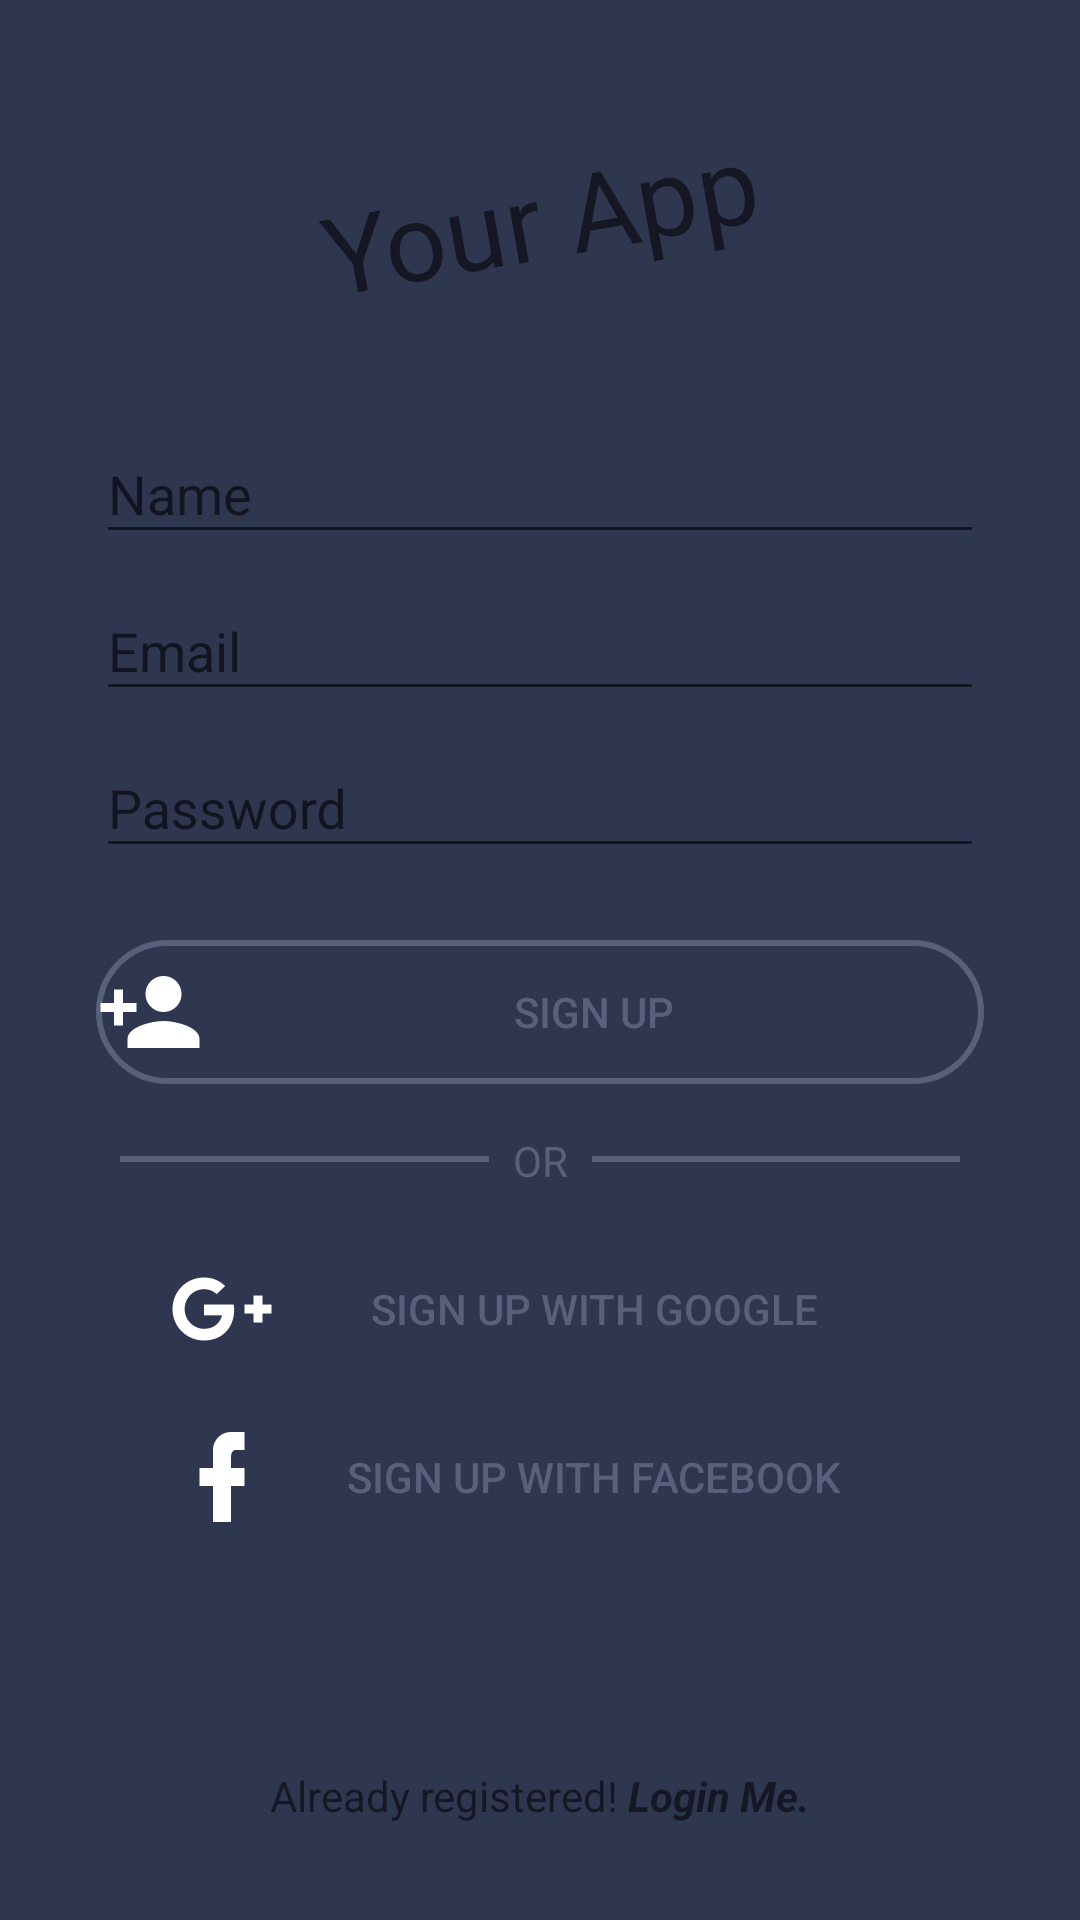

Write the Android layout XML for this screen, with the resource values it uses.
<!-- AndroidManifest.xml: activity theme AppTheme -->
<!-- res/layout/activity_signup.xml -->
<?xml version="1.0" encoding="utf-8"?>
<RelativeLayout xmlns:android="http://schemas.android.com/apk/res/android"
    android:layout_width="match_parent"
    android:layout_height="match_parent"
    android:gravity="center_horizontal"
    android:background="@color/colorPrimaryDark"
    android:paddingLeft="@dimen/activity_horizontal_margin"
    android:paddingTop="@dimen/activity_vertical_margin"
    android:paddingRight="@dimen/activity_horizontal_margin"
    android:paddingBottom="@dimen/activity_vertical_margin">

    <LinearLayout
        android:id="@+id/layout_card_view"
        android:layout_width="match_parent"
        android:layout_height="match_parent"
        android:layout_alignParentStart="true"
        android:layout_alignParentTop="true"
        android:background="@drawable/shape_card_view"
        android:orientation="vertical"
        android:paddingLeft="@dimen/activity_horizontal_margin"
        android:paddingTop="@dimen/activity_vertical_margin"
        android:paddingRight="@dimen/activity_horizontal_margin"
        android:paddingBottom="@dimen/activity_vertical_margin">

        <TextView
            android:id="@+id/text_view_logo"
            android:layout_width="wrap_content"
            android:layout_height="wrap_content"
            android:layout_alignParentTop="true"
            android:layout_centerHorizontal="true"
            android:fontFamily="@font/font_lobster"
            android:rotation="350"
            android:layout_gravity="center"
            android:layout_marginTop="16dp"
            android:text="Your App"
            android:textSize="36dp" />

        <android.support.design.widget.TextInputLayout
            android:layout_width="match_parent"
            android:layout_height="wrap_content"
            android:layout_marginTop="36dp"
            android:descendantFocusability="beforeDescendants"
            android:focusableInTouchMode="true">

            <EditText
                android:id="@+id/edit_text_user"
                android:layout_width="match_parent"
                android:layout_height="wrap_content"
                android:hint="@string/prompt_name"
                android:imeActionId="6"
                android:imeActionLabel="@string/prompt_name"
                android:imeOptions="actionUnspecified"
                android:maxLines="1"
                android:singleLine="true" />

        </android.support.design.widget.TextInputLayout>

        <android.support.design.widget.TextInputLayout
            android:layout_width="match_parent"
            android:layout_height="wrap_content"
            android:descendantFocusability="beforeDescendants"
            android:focusableInTouchMode="true">

            <EditText
                android:id="@+id/edit_text_email"
                android:layout_width="match_parent"
                android:layout_height="wrap_content"
                android:hint="@string/prompt_email"
                android:imeActionId="6"
                android:imeActionLabel="@string/prompt_email"
                android:imeOptions="actionUnspecified"
                android:inputType="textEmailAddress"
                android:maxLines="1"
                android:layout_marginTop="16dp"
                android:singleLine="true" />

        </android.support.design.widget.TextInputLayout>

        <android.support.design.widget.TextInputLayout
            android:layout_width="match_parent"
            android:layout_height="wrap_content"
            android:descendantFocusability="beforeDescendants"
            android:focusableInTouchMode="true">

            <EditText
                android:id="@+id/edit_text_password"
                android:layout_width="match_parent"
                android:layout_height="wrap_content"
                android:hint="@string/prompt_password"
                android:imeActionId="6"
                android:layout_marginTop="16dp"
                android:layout_marginBottom="16dp"
                android:imeActionLabel="@string/prompt_password"
                android:imeOptions="actionUnspecified"
                android:inputType="textPassword"
                android:maxLines="1"
                android:singleLine="true" />

        </android.support.design.widget.TextInputLayout>

        <Button
            android:id="@+id/button_create_account"
            android:layout_width="match_parent"
            android:layout_height="wrap_content"
            android:layout_gravity="center"
            android:layout_marginTop="8dp"
            android:text="@string/action_sign_up"
            android:textColor="@color/colorPrimary"
            android:backgroundTint="@color/colorAccent"
            android:drawableLeft="@drawable/ic_account_plus_white_36dp"
            android:background="@drawable/border_signup_button"/>

        <LinearLayout
            android:id="@+id/layout_or"
            android:layout_marginTop="16dp"
            android:layout_width="match_parent"
            android:layout_height="wrap_content"
            android:layout_centerHorizontal="true"
            android:orientation="horizontal">

            <View
                android:layout_width="wrap_content"
                android:layout_height="2dp"
                android:layout_margin="8dp"
                android:layout_weight="2"
                android:background="@color/colorAccent"/>

            <TextView
                android:layout_width="wrap_content"
                android:layout_height="wrap_content"
                android:text="OR"
                android:textColor="@color/colorAccent" />

            <View
                android:layout_width="wrap_content"
                android:layout_height="2dp"
                android:layout_margin="8dp"
                android:layout_weight="2"
                android:background="@color/colorAccent"/>
        </LinearLayout>

        <Button
            android:id="@+id/button_sign_in_google"
            android:layout_width="match_parent"
            android:layout_height="wrap_content"
            android:layout_marginTop="16dp"
            android:elevation="4dp"
            android:text="@string/action_sign_up_google"
            android:background="@drawable/border_signup_brand_button"
            android:backgroundTint="@color/colorGoogle"
            android:textColor="@color/colorPrimary"
            android:drawableLeft="@drawable/ic_google_plus_white_36dp"/>

        <Button
            android:id="@+id/button_sign_in_facebook"
            android:layout_width="match_parent"
            android:layout_height="wrap_content"
            android:layout_marginTop="8dp"
            android:elevation="4dp"
            android:text="@string/action_sign_up_facebook"
            android:background="@drawable/border_signup_brand_button"
            android:textColor="@color/colorPrimary"
            android:backgroundTint="@color/colorFacebook"
            android:drawableLeft="@drawable/ic_facebook_white_36dp"/>


    </LinearLayout>

    <TextView
        android:layout_width="wrap_content"
        android:layout_height="wrap_content"
        android:layout_alignParentBottom="true"
        android:layout_centerHorizontal="true"
        android:layout_marginTop="8dp"
        android:layout_marginBottom="16dp"
        android:id="@+id/text_view_login"
        android:text="@string/btn_link_to_login" />

</RelativeLayout>
<!-- resources referenced by this layout -->
<resources>
  <color name="colorAccent">#59607c</color>
  <color name="colorPrimary">#59607c</color>
  <color name="colorPrimaryDark">#2f3650</color>
  <dimen name="activity_horizontal_margin">16dp</dimen>
  <dimen name="activity_vertical_margin">16dp</dimen>
  <!-- drawable border_signup_brand_button (drawable) -->
  <?xml version="1.0" encoding="utf-8"?>
  <selector xmlns:android="http://schemas.android.com/apk/res/android">
      <item android:state_pressed="false">
          <shape android:shape="rectangle">
  
              
              <corners android:radius="28dp" />
              <padding
                  android:left="24dp"
                  android:right="24dp"/>
          </shape>
      </item>
  
      <item android:state_pressed="true">
          <shape>
              <solid android:color="@color/colorSecondary" />
              <stroke android:width="2dp" android:color="@color/colorSecondary" />
              <corners android:radius="28dp" />
          </shape>
      </item>
  
  </selector>
  <!-- drawable border_signup_button (drawable) -->
  <?xml version="1.0" encoding="utf-8"?>
  <selector xmlns:android="http://schemas.android.com/apk/res/android">
      <item android:state_pressed="false">
          <shape android:shape="rectangle">
              
              <solid android:color="@android:color/transparent" />
              
              <stroke android:width="2dp" android:color="@color/colorPrimary" />
  
              
              <corners android:radius="28dp" />
          </shape>
      </item>
  
      <item android:state_pressed="true">
          <shape>
              <solid android:color="@android:color/transparent" />
              <stroke android:width="2dp" android:color="@color/colorAccent" />
              <corners android:radius="28dp" />
          </shape>
      </item>
  </selector>
  <!-- drawable ic_account_plus_white_36dp: png bitmap (drawable-hdpi, 911 bytes) -->
  <!-- drawable ic_facebook_white_36dp: png bitmap (drawable-hdpi, 642 bytes) -->
  <!-- drawable ic_google_plus_white_36dp: png bitmap (drawable-hdpi, 1057 bytes) -->
  <string name="action_sign_up">Sign up</string>
  <string name="action_sign_up_facebook">Sign up with Facebook</string>
  <string name="action_sign_up_google">Sign up with Google</string>
  <string name="btn_link_to_login">Already registered! <i><b>Login Me.</b></i></string>
  <string name="prompt_email">Email</string>
  <string name="prompt_name">Name</string>
  <string name="prompt_password">Password</string>
  <style name="AppTheme" parent="Theme.AppCompat.Light.NoActionBar">
          
          <item name="colorPrimary">@color/colorPrimary</item>
          <item name="colorPrimaryDark">@color/colorPrimaryDark</item>
          <item name="colorAccent">@color/colorAccent</item>
          <item name="color">@color/colorAccent</item>
      </style>
  <color name="colorSecondary">#979797</color>
</resources>
